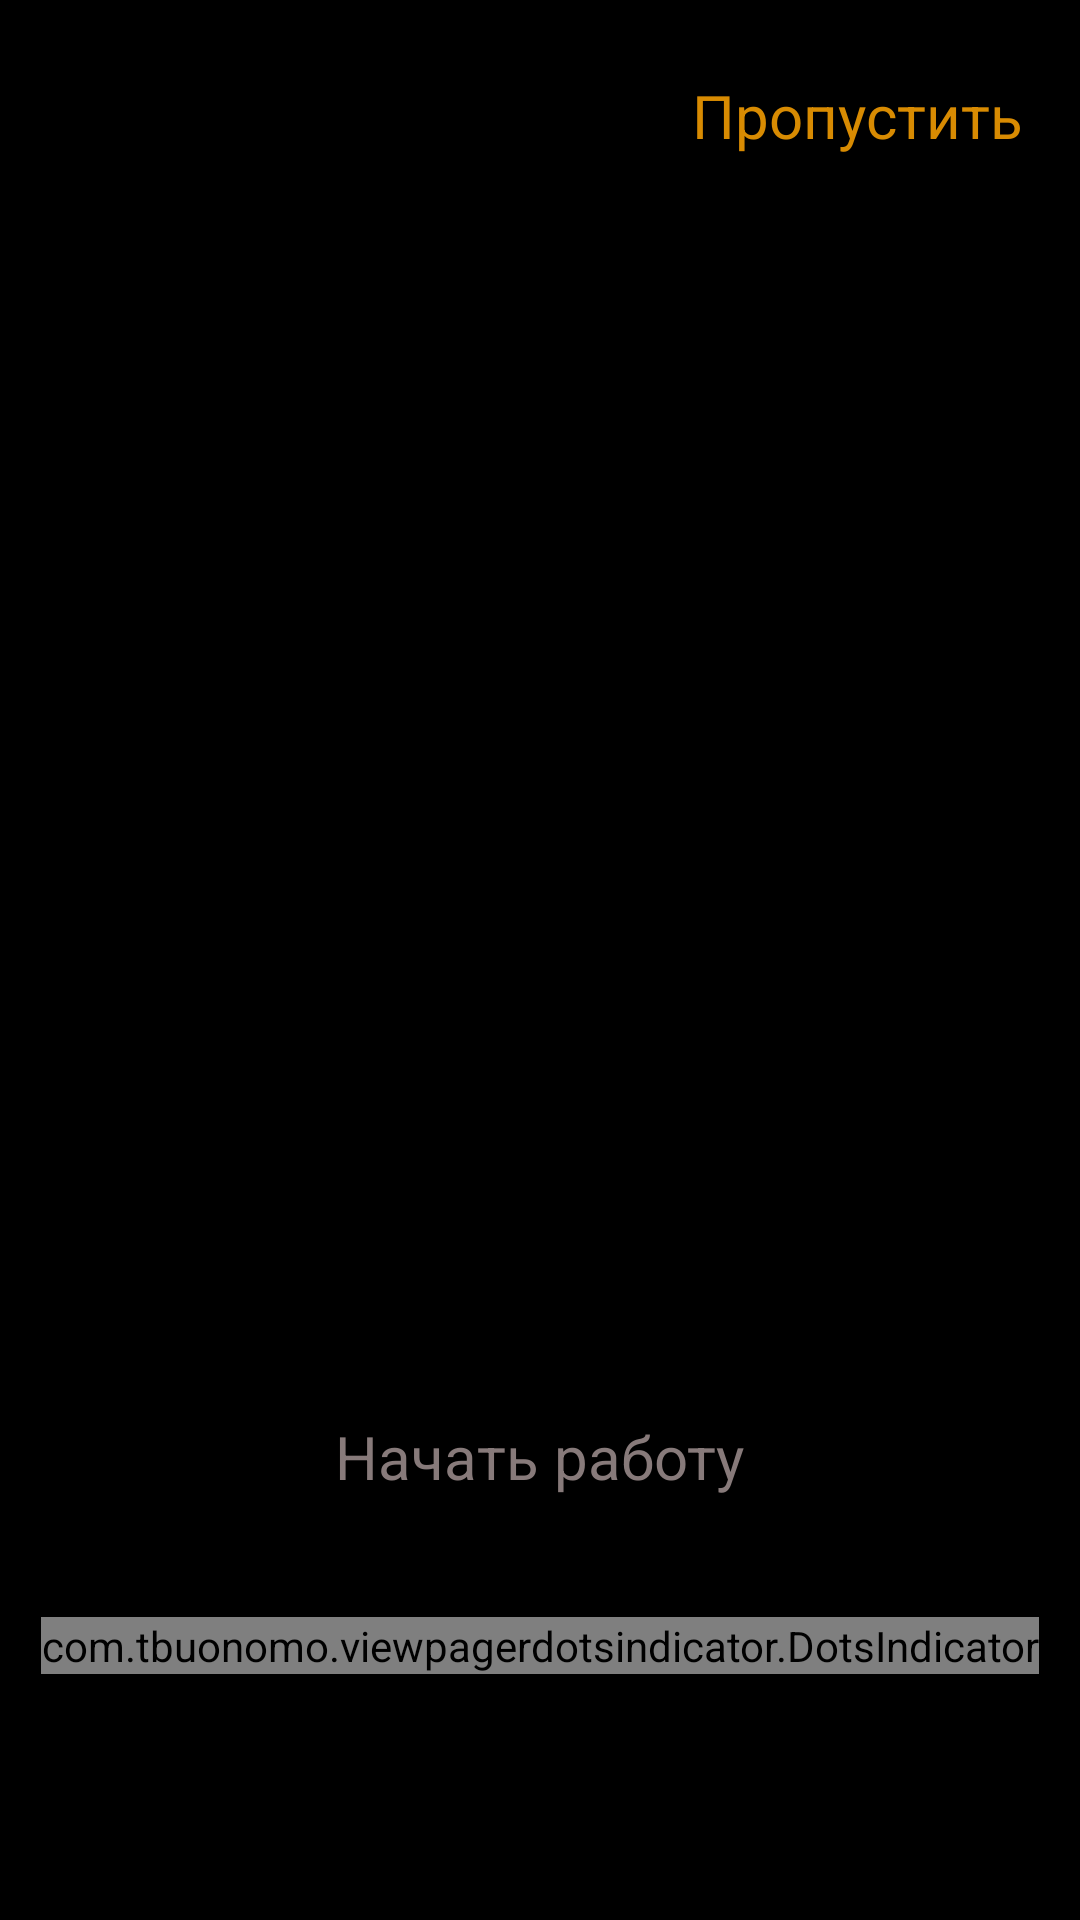

Here is an Android app screen rendered from its layout file. Give the layout XML and the strings, colors and styles it references.
<!-- AndroidManifest.xml: application theme Theme.ANDROID_2_LESSON_2 -->
<!-- res/layout/fragment_on_board.xml -->
<?xml version="1.0" encoding="utf-8"?>
<androidx.constraintlayout.widget.ConstraintLayout xmlns:android="http://schemas.android.com/apk/res/android"
    xmlns:tools="http://schemas.android.com/tools"
    android:layout_width="match_parent"
    android:layout_height="match_parent"
    xmlns:app="http://schemas.android.com/apk/res-auto"
    android:background="@color/black"
    tools:context=".ui.fragments.onBoard.OnBoardFragment">

    <androidx.viewpager2.widget.ViewPager2
        android:id="@+id/view_pager2"
        android:layout_width="match_parent"
        android:layout_height="match_parent"/>

    <TextView
        android:id="@+id/txt_skip"
        android:layout_width="wrap_content"
        android:layout_height="wrap_content"
        android:layout_marginTop="25dp"
        android:layout_marginEnd="19dp"
        android:text="@string/Next"
        android:textColor="@color/orange"
        android:textSize="20sp"
        app:layout_constraintEnd_toEndOf="parent"
        app:layout_constraintTop_toTopOf="parent" />

    <TextView
        android:layout_width="wrap_content"
        android:layout_height="wrap_content"
        android:id="@+id/next_btn"
        android:text="@string/enter"
        android:textSize="20sp"
        android:textColor="@color/grey"
        app:layout_constraintBottom_toTopOf="@id/dots"
        app:layout_constraintEnd_toEndOf="parent"
        app:layout_constraintStart_toStartOf="parent"
        android:layout_marginBottom="40dp" />

    <com.tbuonomo.viewpagerdotsindicator.DotsIndicator
        android:layout_width="wrap_content"
        android:id="@+id/dots"
        app:dotsColor="@color/grey"
        android:layout_height="wrap_content"
        app:dotsWidthFactor="1"
        app:selectedDotColor="@color/orange"
        app:layout_constraintBottom_toBottomOf="parent"
        app:layout_constraintStart_toStartOf="parent"
        app:layout_constraintEnd_toEndOf="parent"
        android:layout_marginBottom="82dp"/>


</androidx.constraintlayout.widget.ConstraintLayout>
<!-- resources referenced by this layout -->
<resources>
  <color name="black">#FF000000</color>
  <color name="grey">#877A7A</color>
  <color name="orange">#D88B02</color>
  <string name="Next">Пропустить</string>
  <string name="enter">Начать работу</string>
  <style name="Theme.ANDROID_2_LESSON_2" parent="Theme.MaterialComponents.DayNight.DarkActionBar">
          
          <item name="colorPrimary">@color/purple_500</item>
          <item name="colorPrimaryVariant">@color/purple_700</item>
          <item name="colorOnPrimary">@color/white</item>
          
          <item name="colorSecondary">@color/teal_200</item>
          <item name="colorSecondaryVariant">@color/teal_700</item>
          <item name="colorOnSecondary">@color/black</item>
          
          <item name="android:statusBarColor">?attr/colorPrimaryVariant</item>
          
      </style>
  <color name="purple_500">#FF6200EE</color>
  <color name="purple_700">#FF3700B3</color>
  <color name="white">#FFFFFFFF</color>
  <color name="teal_200">#FF03DAC5</color>
  <color name="teal_700">#FF018786</color>
</resources>
